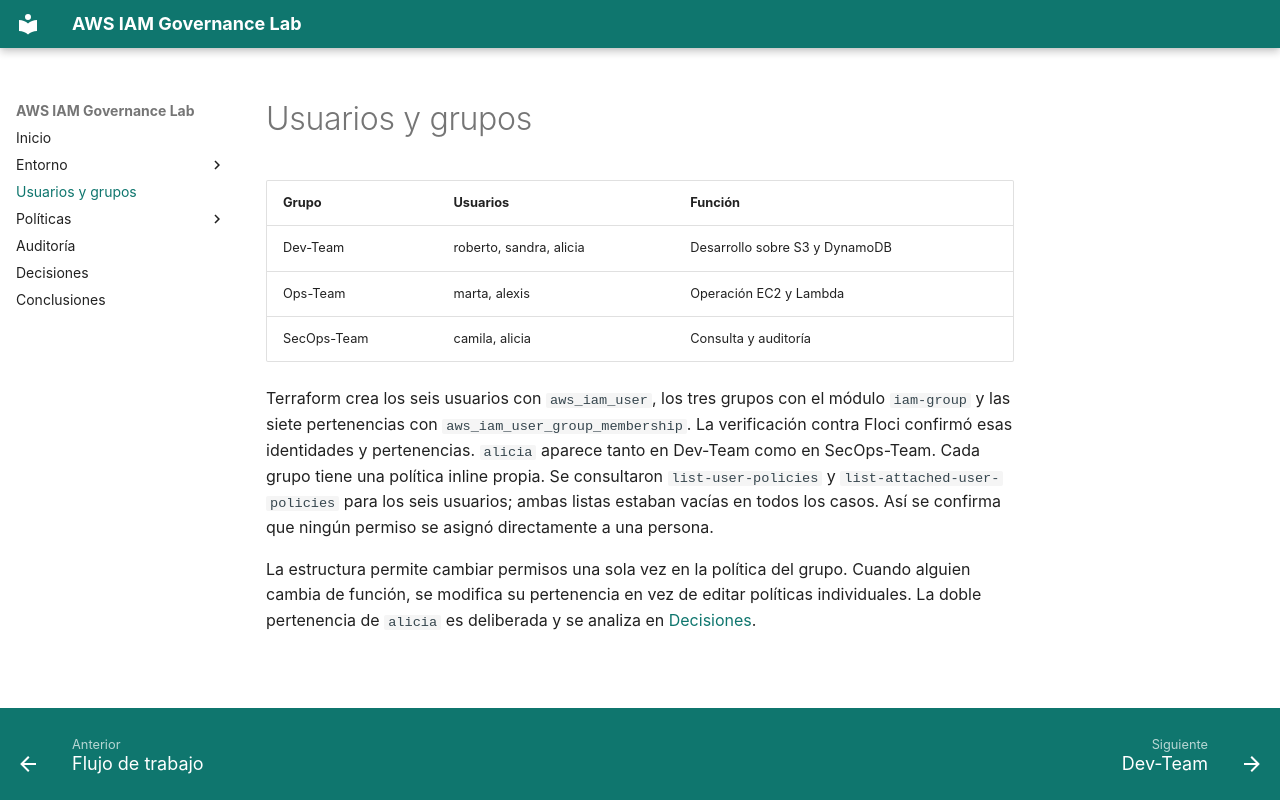

repository: DavidTorro/aws-iam-governance-lab · page: usuarios-y-grupos/index.html · generator: mkdocs

# Usuarios y grupos

| Grupo | Usuarios | Función |
| --- | --- | --- |
| Dev-Team | roberto, sandra, alicia | Desarrollo sobre S3 y DynamoDB |
| Ops-Team | marta, alexis | Operación EC2 y Lambda |
| SecOps-Team | camila, alicia | Consulta y auditoría |

Terraform crea los seis usuarios con `aws_iam_user`, los tres grupos con el módulo `iam-group` y las siete pertenencias con `aws_iam_user_group_membership`. La verificación contra Floci confirmó esas identidades y pertenencias. `alicia` aparece tanto en Dev-Team como en SecOps-Team. Cada grupo tiene una política inline propia. Se consultaron `list-user-policies` y `list-attached-user-policies` para los seis usuarios; ambas listas estaban vacías en todos los casos. Así se confirma que ningún permiso se asignó directamente a una persona.

La estructura permite cambiar permisos una sola vez en la política del grupo. Cuando alguien cambia de función, se modifica su pertenencia en vez de editar políticas individuales. La doble pertenencia de `alicia` es deliberada y se analiza en [Decisiones](decisiones.md).
